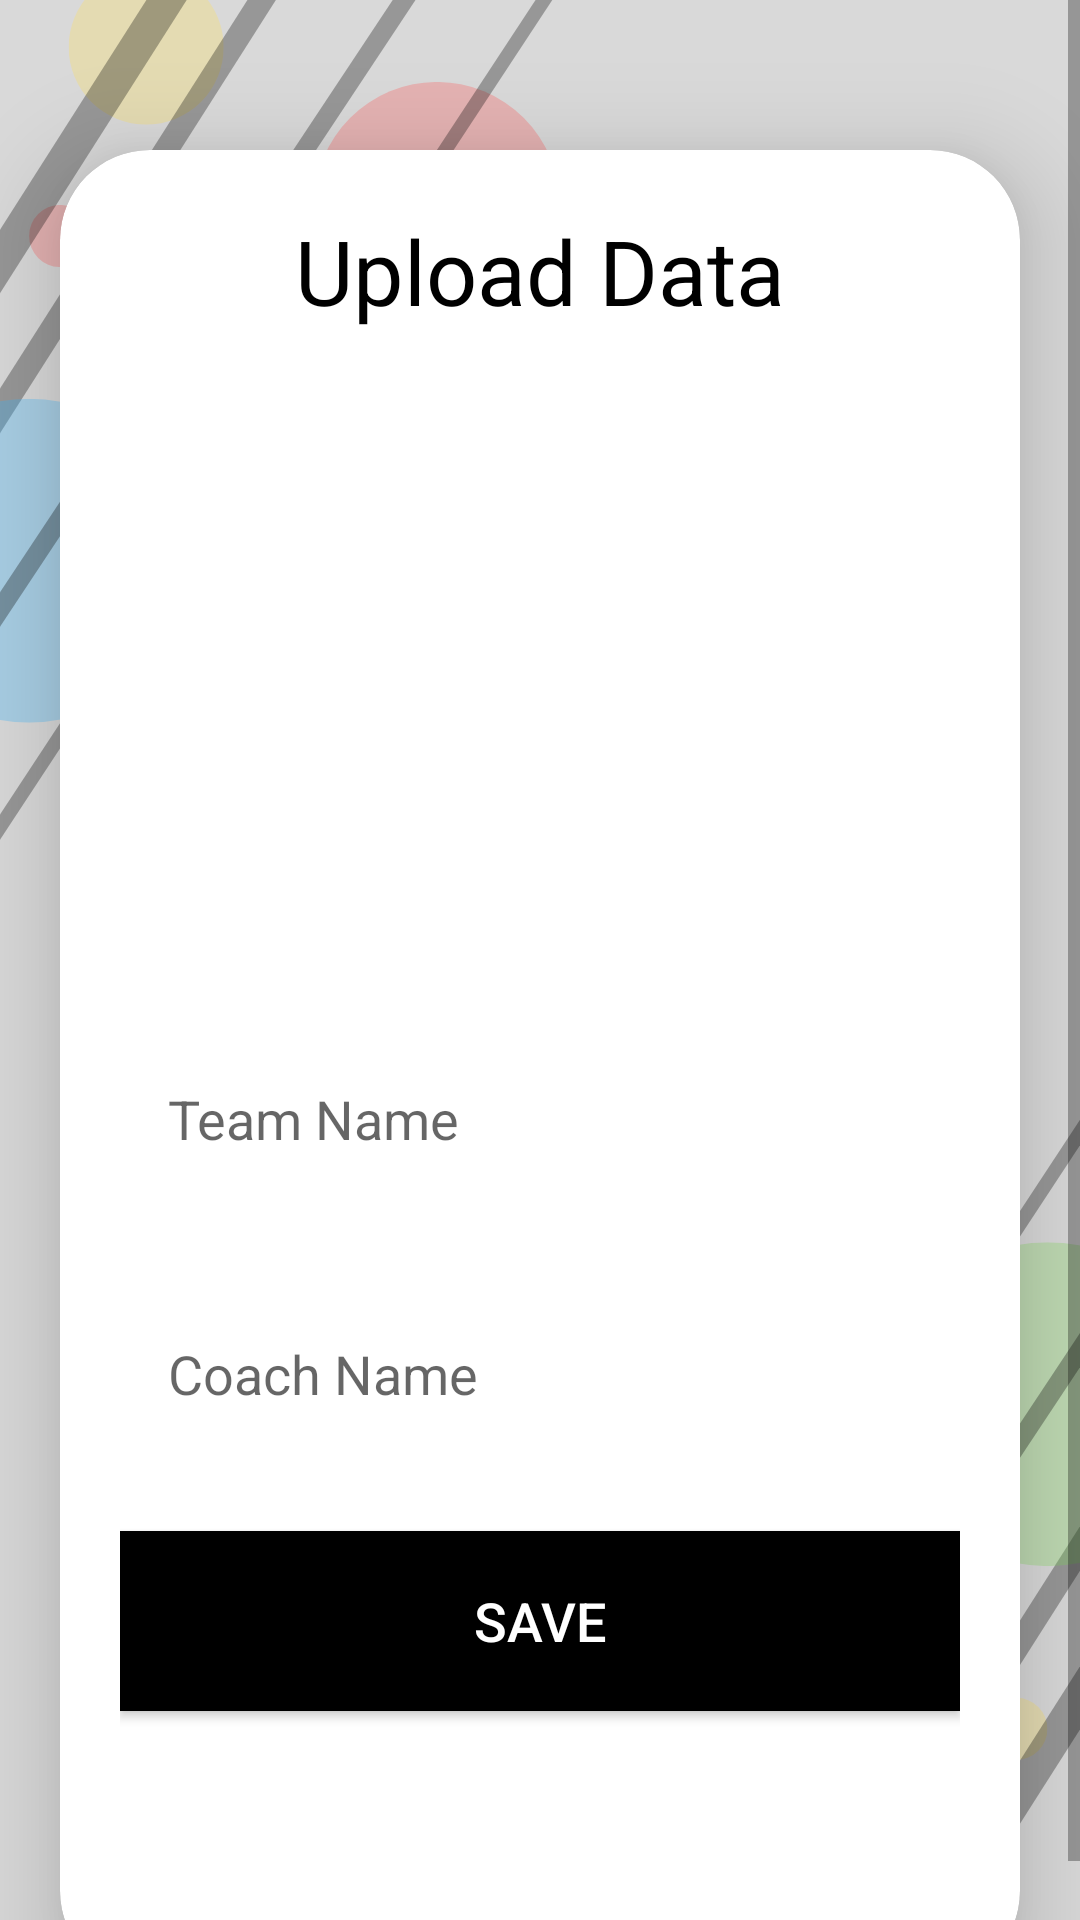

Android layout source for this screen:
<!-- AndroidManifest.xml: application theme Theme.CoachIT -->
<!-- res/layout/activity_upload_teams.xml -->
<?xml version="1.0" encoding="utf-8"?>
<ScrollView
    xmlns:android="http://schemas.android.com/apk/res/android"
    xmlns:app="http://schemas.android.com/apk/res-auto"
    xmlns:tools="http://schemas.android.com/tools"
    android:layout_width="match_parent"
    android:layout_height="match_parent"
    android:background="@drawable/bgnew"
    android:orientation="vertical"
    tools:context=".UploadPlayerActivity">

    <androidx.cardview.widget.CardView
        android:layout_width="match_parent"
        android:layout_height="wrap_content"
        android:layout_marginTop="50dp"
        android:layout_marginEnd="20dp"
        android:layout_marginStart="20dp"
        app:cardCornerRadius="30dp"
        app:cardElevation="20dp" >

        <LinearLayout
            android:layout_width="match_parent"
            android:layout_height="wrap_content"
            android:layout_gravity="center_horizontal"
            android:background="@drawable/player_border"
            android:orientation="vertical"
            android:padding="20dp">

            <TextView
                android:layout_width="match_parent"
                android:layout_height="wrap_content"
                android:text="Upload Data"
                android:textAlignment="center"
                android:textColor="@color/black"
                android:textSize="30sp" />

            <ImageView
                android:id="@+id/uploadTeamImage"
                android:layout_width="match_parent"
                android:layout_height="200dp"
                android:layout_marginTop="10dp"
                android:scaleType="fitCenter"
                android:src="@drawable/baseline_add_a_photo_24" />

            <EditText
                android:id="@+id/uploadTeamName"
                android:layout_width="match_parent"
                android:layout_height="65dp"
                android:layout_marginTop="20dp"
                android:background="@drawable/player_border"
                android:gravity="start|center_vertical"
                android:hint="Team Name"
                android:padding="16dp"
                android:textColor="@color/black" />


            <EditText
                android:id="@+id/uploadTeamCoach"
                android:layout_width="match_parent"
                android:layout_height="65dp"
                android:layout_marginTop="20dp"
                android:background="@drawable/player_border"
                android:gravity="start|center_vertical"
                android:hint="Coach Name"
                android:padding="16dp"
                android:textColor="@color/black" />



            <Button
                android:id="@+id/saveButton"
                android:layout_width="match_parent"
                android:layout_height="60dp"
                android:layout_marginTop="20dp"
                android:layout_marginBottom="70dp"
                android:background="@color/black"
                android:text="Save"
                android:textColor="@color/white"
                android:textSize="18sp" />


        </LinearLayout>


    </androidx.cardview.widget.CardView>

</ScrollView>
<!-- resources referenced by this layout -->
<resources>
  <color name="black">#FF000000</color>
  <color name="white">#FFFFFFFF</color>
  <!-- drawable bgnew: png bitmap (drawable, 93267 bytes) -->
  <style name="Theme.CoachIT" parent="Base.Theme.CoachIT" />
  <style name="Base.Theme.CoachIT" parent="Theme.AppCompat.Light.NoActionBar">
          
          
      </style>
</resources>
